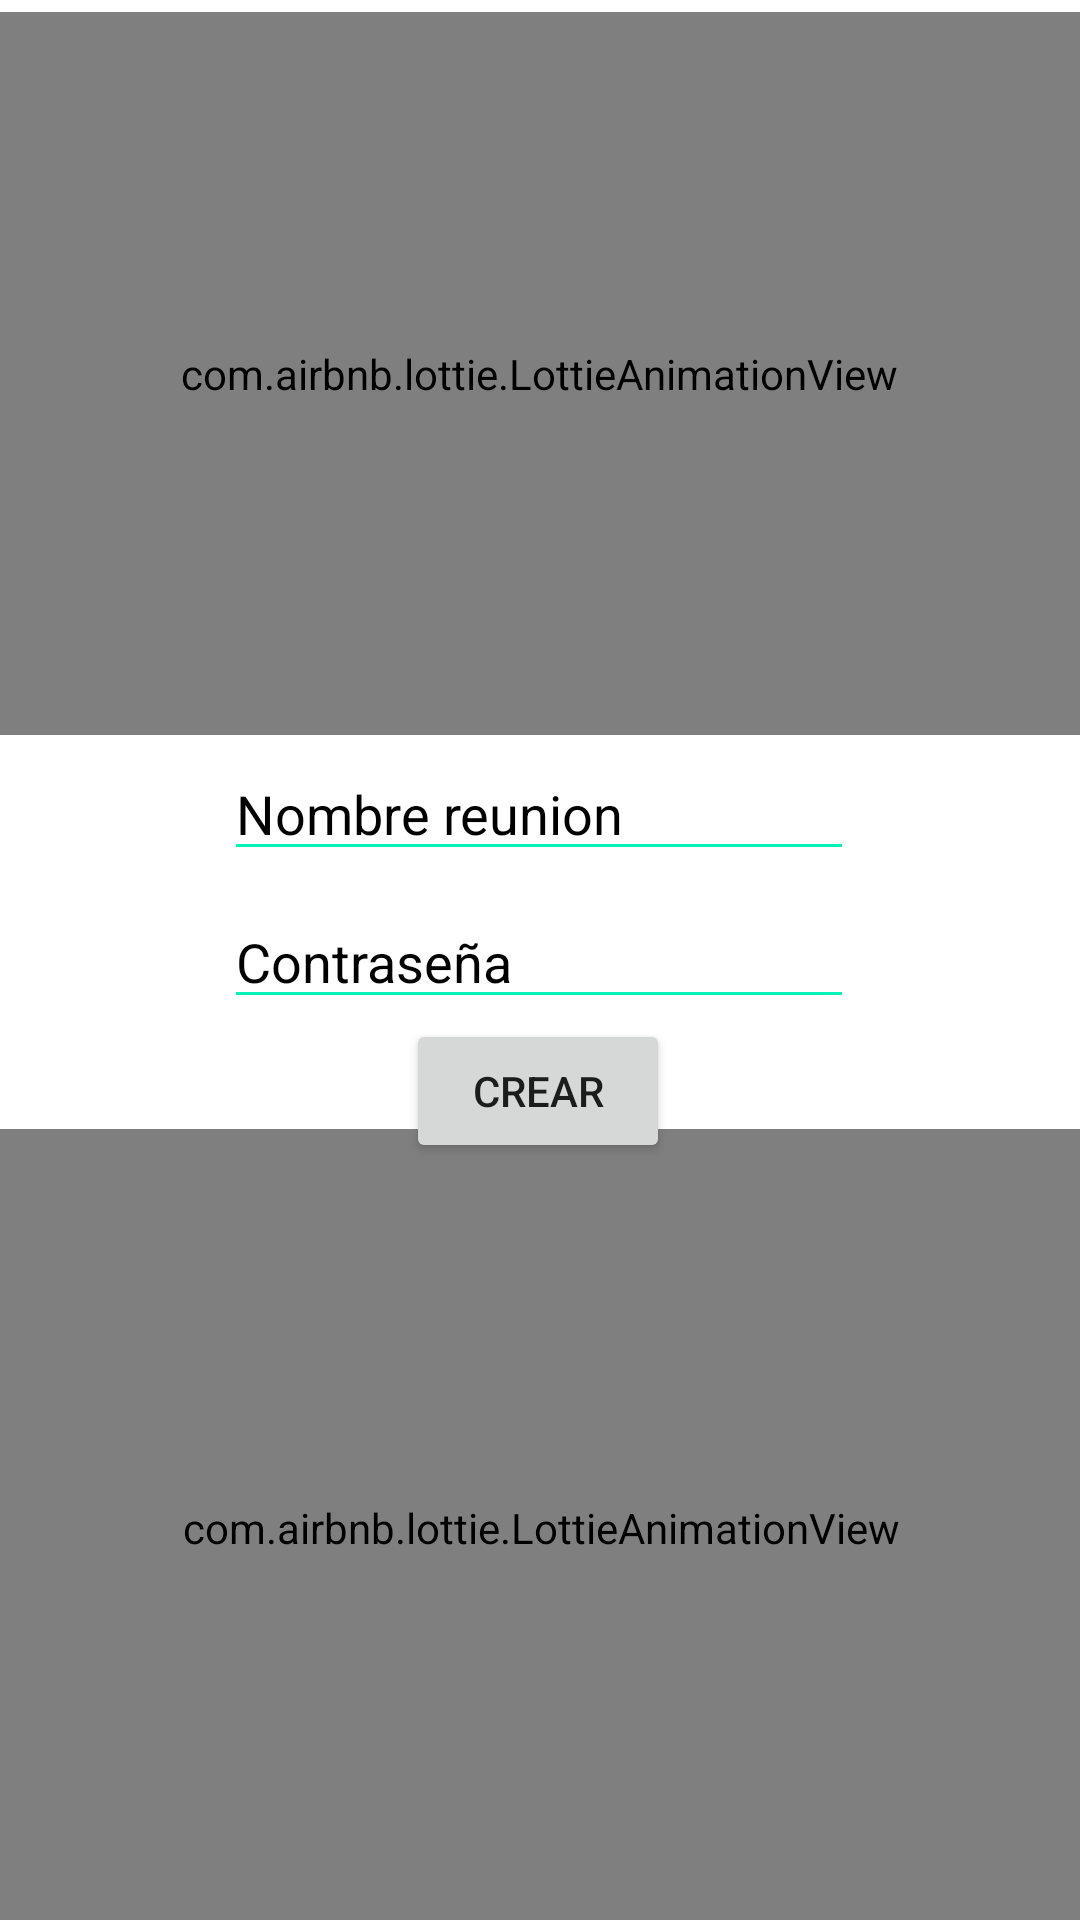

Reconstruct the res/layout file that produces this screen, plus the resources it refers to.
<!-- AndroidManifest.xml: application theme Theme.Firebase_Chat -->
<!-- res/layout/fragment_crear_reunion.xml -->
<?xml version="1.0" encoding="utf-8"?>
<FrameLayout xmlns:android="http://schemas.android.com/apk/res/android"
    xmlns:app="http://schemas.android.com/apk/res-auto"
    xmlns:tools="http://schemas.android.com/tools"
    android:layout_width="match_parent"
    android:layout_height="match_parent"
    tools:context=".CrearReunionFragment">

    <androidx.constraintlayout.widget.ConstraintLayout
        android:layout_width="match_parent"
        android:layout_height="match_parent">


        <com.airbnb.lottie.LottieAnimationView
            android:id="@+id/animation_view"
            android:layout_width="376dp"
            android:layout_height="241dp"
            android:layout_marginTop="4dp"
            app:layout_constraintEnd_toEndOf="parent"
            app:layout_constraintHorizontal_bias="0.542"
            app:layout_constraintStart_toStartOf="parent"
            app:layout_constraintTop_toTopOf="parent"
            app:lottie_autoPlay="true"
            app:lottie_fileName="chat-with-us_verde.json"
            app:lottie_imageAssetsFolder="assets"
            app:lottie_loop="true"
            tools:ignore="MissingConstraints" />

        <EditText
            android:id="@+id/nombre_reunion"
            android:layout_width="wrap_content"
            android:layout_height="wrap_content"
            android:layout_marginTop="4dp"
            android:backgroundTint="@color/purple_700"
            android:ems="10"
            android:hint="Nombre reunion"
            android:inputType="textPersonName"
            android:textColorHint="@color/black"
            app:layout_constraintEnd_toEndOf="parent"
            app:layout_constraintHorizontal_bias="0.497"
            app:layout_constraintStart_toStartOf="parent"
            app:layout_constraintTop_toBottomOf="@+id/animation_view" />


        <EditText
            android:id="@+id/password"
            android:layout_width="wrap_content"
            android:layout_height="wrap_content"
            android:layout_marginTop="8dp"
            android:backgroundTint="@color/purple_700"
            android:ems="10"
            android:hint="Contraseña"
            android:inputType="textPassword"
            android:textColorHint="@color/black"
            app:layout_constraintEnd_toEndOf="parent"
            app:layout_constraintHorizontal_bias="0.497"
            app:layout_constraintStart_toStartOf="parent"
            app:layout_constraintTop_toBottomOf="@+id/nombre_reunion" />

        <Button
            android:id="@+id/crear_button"
            android:layout_width="wrap_content"
            android:layout_height="wrap_content"
            android:text="crear"
            app:layout_constraintBottom_toBottomOf="parent"
            app:layout_constraintEnd_toEndOf="parent"
            app:layout_constraintHorizontal_bias="0.498"
            app:layout_constraintStart_toStartOf="parent"
            app:layout_constraintTop_toBottomOf="@+id/password"
            app:layout_constraintVertical_bias="0.0" />

        <com.airbnb.lottie.LottieAnimationView
            android:id="@+id/animation_view2"
            android:layout_width="378dp"
            android:layout_height="266dp"
            app:layout_constraintBottom_toBottomOf="parent"
            app:layout_constraintEnd_toEndOf="parent"
            app:layout_constraintStart_toStartOf="parent"
            app:layout_constraintTop_toBottomOf="@+id/crear_button"
            app:layout_constraintVertical_bias="0.846"
            app:lottie_autoPlay="true"
            app:lottie_fileName="tio_escribiendo.json"
            app:lottie_imageAssetsFolder="assets"
            app:lottie_loop="true"
            tools:ignore="MissingConstraints" />


    </androidx.constraintlayout.widget.ConstraintLayout>
</FrameLayout>
<!-- resources referenced by this layout -->
<resources>
  <color name="black">#FF000000</color>
  <color name="purple_700">#04F1B8</color>
  <style name="Theme.Firebase_Chat" parent="Theme.MaterialComponents.DayNight.DarkActionBar">
          
  
          <item name="colorPrimaryVariant">@color/purple_700</item>
          <item name="colorOnPrimary">@color/white</item>
          
          <item name="colorSecondary">@color/teal_200</item>
          <item name="colorSecondaryVariant">@color/teal_700</item>
          <item name="colorOnSecondary">@color/black</item>
          
          <item name="android:statusBarColor" tools:targetApi="l">?attr/colorPrimaryVariant</item>
          
      </style>
  <color name="white">#FFFFFFFF</color>
  <color name="teal_200">#B05384</color>
  <color name="teal_700">#FF018786</color>
</resources>
